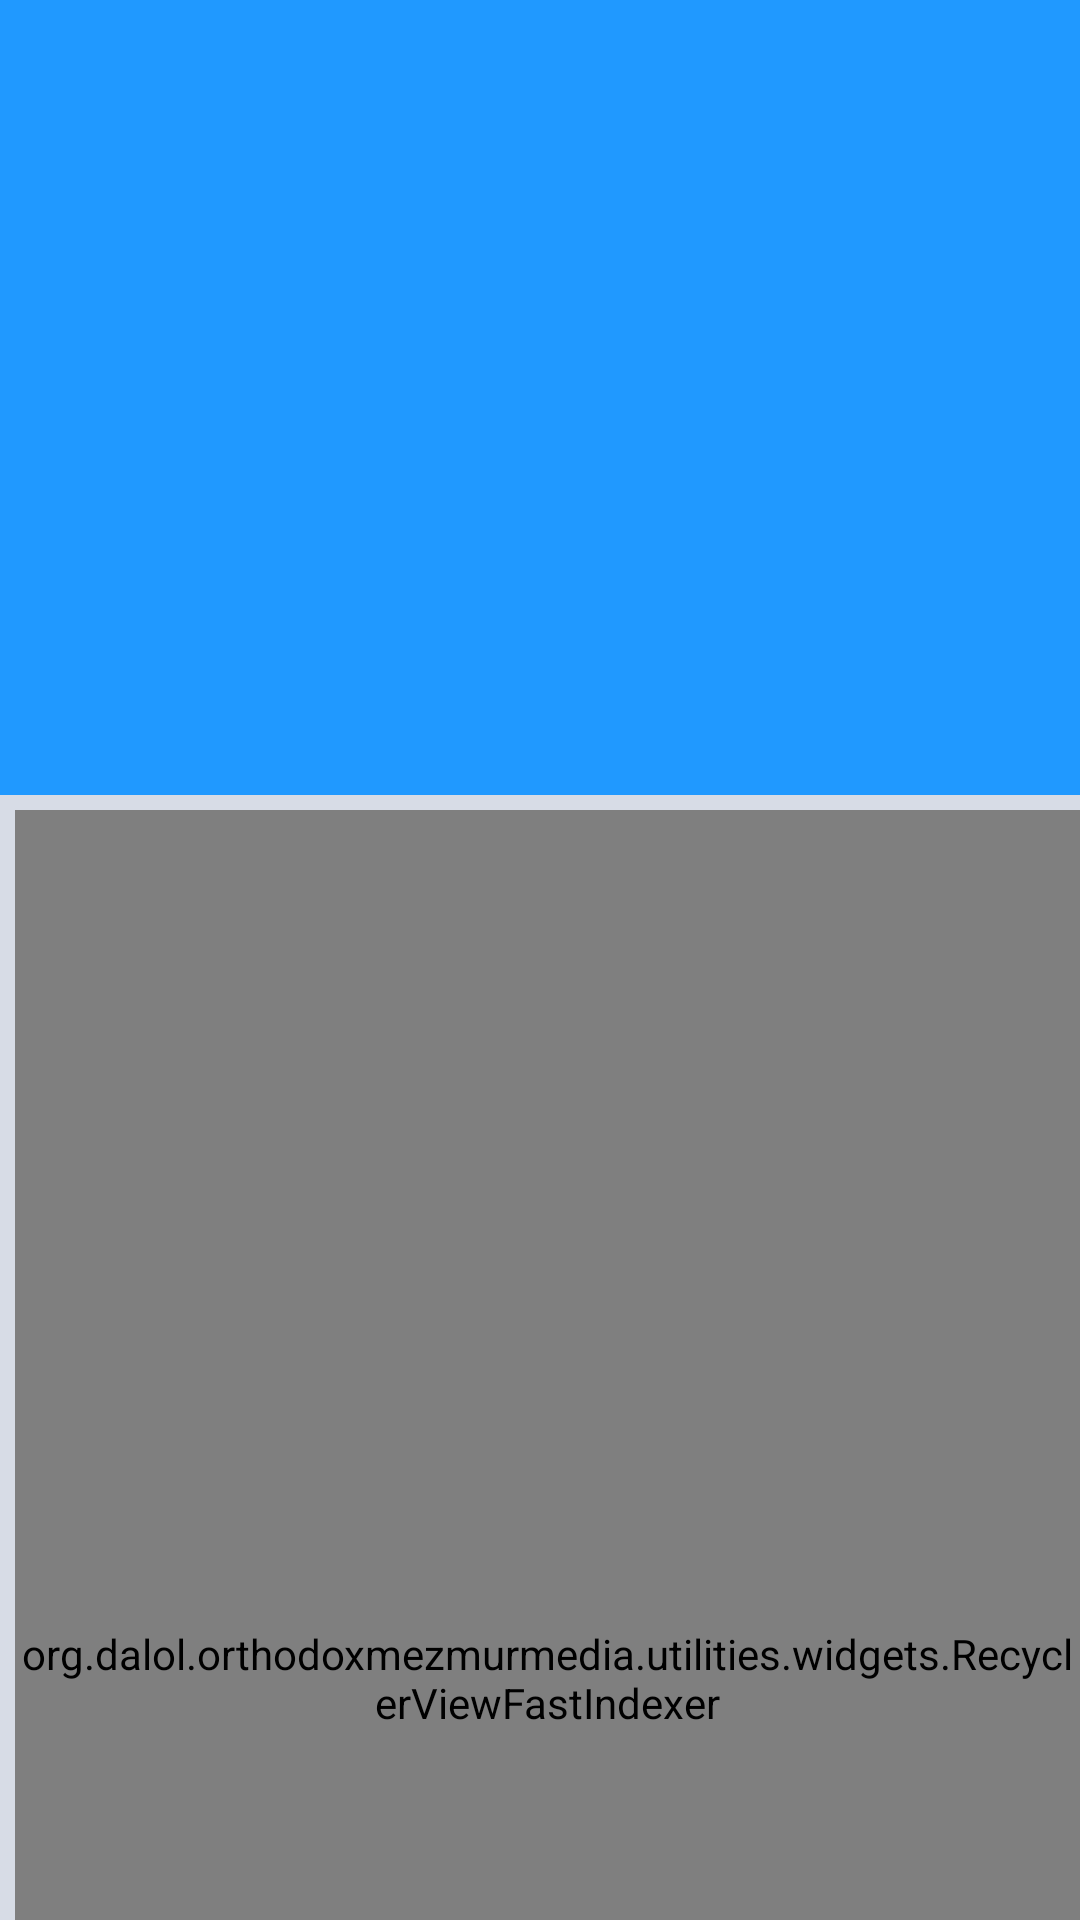

Layout XML and referenced resources for this Android screen:
<!-- AndroidManifest.xml: application theme AppTheme -->
<!-- res/layout/activity_mezmur_list.xml -->
<?xml version="1.0" encoding="utf-8"?>
<android.support.design.widget.CoordinatorLayout xmlns:android="http://schemas.android.com/apk/res/android"
    xmlns:app="http://schemas.android.com/apk/res-auto"
    android:layout_width="match_parent"
    android:layout_height="match_parent"
    android:fitsSystemWindows="true">

    <android.support.design.widget.AppBarLayout
        android:id="@+id/appbar"
        android:layout_width="match_parent"
        android:layout_height="265dp"
        android:fitsSystemWindows="true"
        android:theme="@style/ThemeOverlay.AppCompat.Dark.ActionBar">

        <android.support.design.widget.CollapsingToolbarLayout
            android:id="@+id/collapsingToolbarLayout"
            android:layout_width="match_parent"
            android:layout_height="match_parent"
            app:contentScrim="@color/colorPrimary"
            app:expandedTitleMarginBottom="20dp"
            app:expandedTitleMarginEnd="64dp"
            app:expandedTitleMarginStart="15dp"
            app:expandedTitleTextAppearance="@style/TextAppearance.AppCompat.Title"
            app:layout_scrollFlags="scroll|exitUntilCollapsed"
            app:statusBarScrim="@color/colorPrimaryDark"
            android:fitsSystemWindows="true">

            <ImageView
                android:id="@+id/category_header_imageview"
                android:layout_width="match_parent"
                android:layout_height="match_parent"
                android:scaleType="fitXY"
                android:fitsSystemWindows="true"
                app:layout_collapseMode="parallax"/>

            <android.support.v7.widget.Toolbar
                android:id="@+id/toolbar"
                android:layout_width="match_parent"
                android:layout_height="?attr/actionBarSize"
                android:title="Mezmurs"
                app:layout_collapseMode="pin"
                app:popupTheme="@style/ThemeOverlay.AppCompat.Light" />
        </android.support.design.widget.CollapsingToolbarLayout>
    </android.support.design.widget.AppBarLayout>

    <FrameLayout
        android:layout_width="match_parent"
        android:layout_height="match_parent"
        android:background="#d7dce6"
        android:paddingLeft="5dp"
        android:paddingTop="5dp"
        app:layout_behavior="@string/appbar_scrolling_view_behavior">

        <android.support.v7.widget.RecyclerView
            android:id="@+id/recyclerView"
            android:layout_width="match_parent"
            android:layout_height="match_parent"
            android:paddingRight="16dp"
            android:clipToPadding="false" />

        <org.dalol.orthodoxmezmurmedia.utilities.widgets.RecyclerViewFastIndexer
            android:id="@+id/fastscroller"
            android:layout_width="wrap_content"
            android:layout_height="match_parent"
            android:layout_gravity="right" />

    </FrameLayout>

</android.support.design.widget.CoordinatorLayout>
<!-- resources referenced by this layout -->
<resources>
  <color name="colorPrimary">#2099FF</color>
  <color name="colorPrimaryDark">#048BFE</color>
  <style name="AppTheme" parent="Theme.AppCompat.Light.NoActionBar">
          
          <item name="colorPrimary">@color/colorPrimary</item>
          <item name="colorPrimaryDark">@color/colorPrimaryDark</item>
          <item name="colorAccent">@color/colorAccent</item>
  
          <item name="android:actionMenuTextColor">@android:color/white</item>
  
          <item name="colorControlNormal">@color/colorPrimary</item>
          <item name="colorControlActivated">@color/colorPrimary</item>
          <item name="colorControlHighlight">@color/selectedNavigationItem</item>
  
          <item name="android:animateLayoutChanges">true</item>
  
          
          
  
          <item name="titleTextColor">@color/white</item>
  
          <item name="android:textColorPrimary">@color/colorPrimaryText</item>
          <item name="android:textColorSecondary">@color/colorSecondaryText</item>
      </style>
  <color name="colorAccent">#64FFDA</color>
  <color name="selectedNavigationItem">#EDEDED</color>
  <color name="white">#FFFFFF</color>
  <color name="colorPrimaryText">#000000</color>
  <color name="colorSecondaryText">#B2B2B2</color>
</resources>
